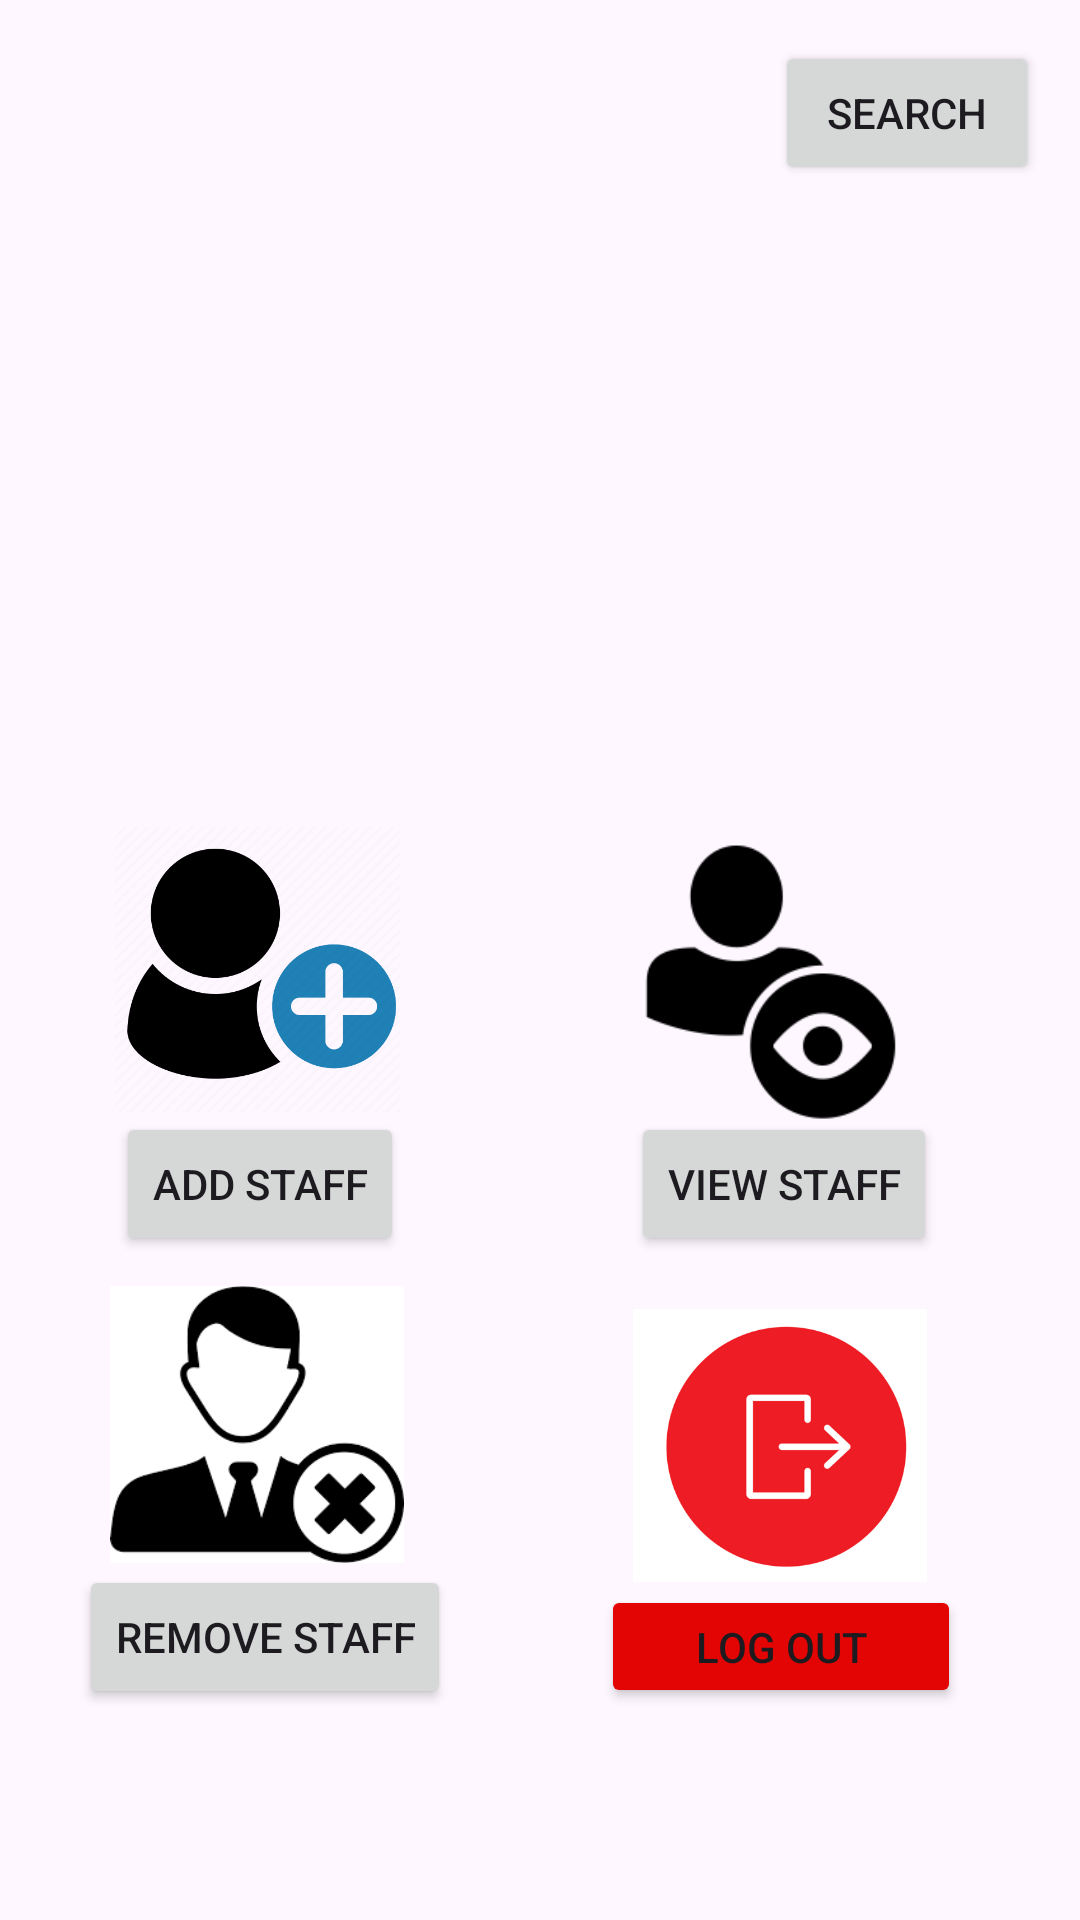

Reconstruct the res/layout file that produces this screen, plus the resources it refers to.
<!-- AndroidManifest.xml: application theme Theme.Material3.Light -->
<!-- res/layout/activity_admin.xml -->
<?xml version="1.0" encoding="utf-8"?>
<androidx.constraintlayout.widget.ConstraintLayout xmlns:android="http://schemas.android.com/apk/res/android"
    xmlns:app="http://schemas.android.com/apk/res-auto"
    xmlns:tools="http://schemas.android.com/tools"
    android:layout_width="match_parent"
    android:layout_height="match_parent"
    tools:context=".adminActivity">

    <ImageView
        android:id="@+id/imageView4"
        android:layout_width="582dp"
        android:layout_height="283dp"
        android:layout_marginBottom="448dp"
        app:layout_constraintBottom_toBottomOf="parent"
        app:layout_constraintEnd_toEndOf="parent"
        app:layout_constraintStart_toStartOf="parent"
        app:layout_constraintTop_toTopOf="parent"
        app:layout_constraintVertical_bias="0.0"
        app:srcCompat="@drawable/lab1"
        tools:ignore="MissingConstraints" />

    <Button
        android:id="@+id/view"
        android:layout_width="wrap_content"
        android:layout_height="wrap_content"
        android:text="View Staff"
        app:layout_constraintBottom_toBottomOf="parent"
        app:layout_constraintEnd_toEndOf="parent"
        app:layout_constraintHorizontal_bias="0.815"
        app:layout_constraintStart_toStartOf="parent"
        app:layout_constraintTop_toTopOf="parent"
        app:layout_constraintVertical_bias="0.626" />

    <Button
        android:id="@+id/logout"
        android:layout_width="120dp"
        android:layout_height="41dp"
        android:backgroundTint="#E30404"
        android:text="Log Out"
        app:layout_constraintBottom_toBottomOf="parent"
        app:layout_constraintEnd_toEndOf="parent"
        app:layout_constraintHorizontal_bias="0.835"
        app:layout_constraintStart_toStartOf="parent"
        app:layout_constraintTop_toTopOf="parent"
        app:layout_constraintVertical_bias="0.882" />

    <Button
        android:id="@+id/add"
        android:layout_width="wrap_content"
        android:layout_height="wrap_content"
        android:text="Add Staff"
        app:layout_constraintBottom_toBottomOf="parent"
        app:layout_constraintEnd_toEndOf="parent"
        app:layout_constraintHorizontal_bias="0.146"
        app:layout_constraintStart_toStartOf="parent"
        app:layout_constraintTop_toTopOf="parent"
        app:layout_constraintVertical_bias="0.626" />

    <Button
        android:id="@+id/remove"
        android:layout_width="wrap_content"
        android:layout_height="wrap_content"
        android:text="Remove Staff"
        app:layout_constraintBottom_toBottomOf="parent"
        app:layout_constraintEnd_toEndOf="parent"
        app:layout_constraintHorizontal_bias="0.111"
        app:layout_constraintStart_toStartOf="parent"
        app:layout_constraintTop_toTopOf="parent"
        app:layout_constraintVertical_bias="0.881" />


    <ImageView
        android:id="@+id/viewimage"
        android:layout_width="114dp"
        android:layout_height="104dp"
        app:layout_constraintBottom_toBottomOf="parent"
        app:layout_constraintEnd_toEndOf="parent"
        app:layout_constraintHorizontal_bias="0.818"
        app:layout_constraintStart_toStartOf="parent"
        app:layout_constraintTop_toTopOf="parent"
        app:layout_constraintVertical_bias="0.516"
        app:srcCompat="@drawable/viewuser" />

    <ImageView
        android:id="@+id/addimage"
        android:layout_width="98dp"
        android:layout_height="95dp"
        app:layout_constraintBottom_toBottomOf="parent"
        app:layout_constraintEnd_toEndOf="parent"
        app:layout_constraintHorizontal_bias="0.14"
        app:layout_constraintStart_toStartOf="parent"
        app:layout_constraintTop_toTopOf="parent"
        app:layout_constraintVertical_bias="0.506"
        app:srcCompat="@drawable/add_user" />

    <ImageView
        android:id="@+id/removeimage"
        android:layout_width="98dp"
        android:layout_height="95dp"
        app:layout_constraintBottom_toBottomOf="parent"
        app:layout_constraintEnd_toEndOf="parent"
        app:layout_constraintHorizontal_bias="0.14"
        app:layout_constraintStart_toStartOf="parent"
        app:layout_constraintTop_toTopOf="parent"
        app:layout_constraintVertical_bias="0.784"
        app:srcCompat="@drawable/removeuser" />

    <ImageView
        android:id="@+id/logoutimage"
        android:layout_width="98dp"
        android:layout_height="95dp"
        app:layout_constraintBottom_toBottomOf="parent"
        app:layout_constraintEnd_toEndOf="parent"
        app:layout_constraintHorizontal_bias="0.805"
        app:layout_constraintStart_toStartOf="parent"
        app:layout_constraintTop_toTopOf="parent"
        app:layout_constraintVertical_bias="0.797"
        app:srcCompat="@drawable/logout" />

    <Button
        android:id="@+id/searchBut"
        android:layout_width="wrap_content"
        android:layout_height="wrap_content"
        android:text="Search"
        app:layout_constraintBottom_toBottomOf="parent"
        app:layout_constraintEnd_toEndOf="parent"
        app:layout_constraintHorizontal_bias="0.95"
        app:layout_constraintStart_toStartOf="parent"
        app:layout_constraintTop_toTopOf="parent"
        app:layout_constraintVertical_bias="0.023" />

</androidx.constraintlayout.widget.ConstraintLayout>
<!-- resources referenced by this layout -->
<resources>
  <!-- drawable add_user: png bitmap (drawable, 21048 bytes) -->
  <!-- drawable logout: png bitmap (drawable-v24, 39797 bytes) -->
  <!-- drawable removeuser: png bitmap (drawable, 3605 bytes) -->
  <!-- drawable viewuser: png bitmap (drawable-v24, 4257 bytes) -->
</resources>
